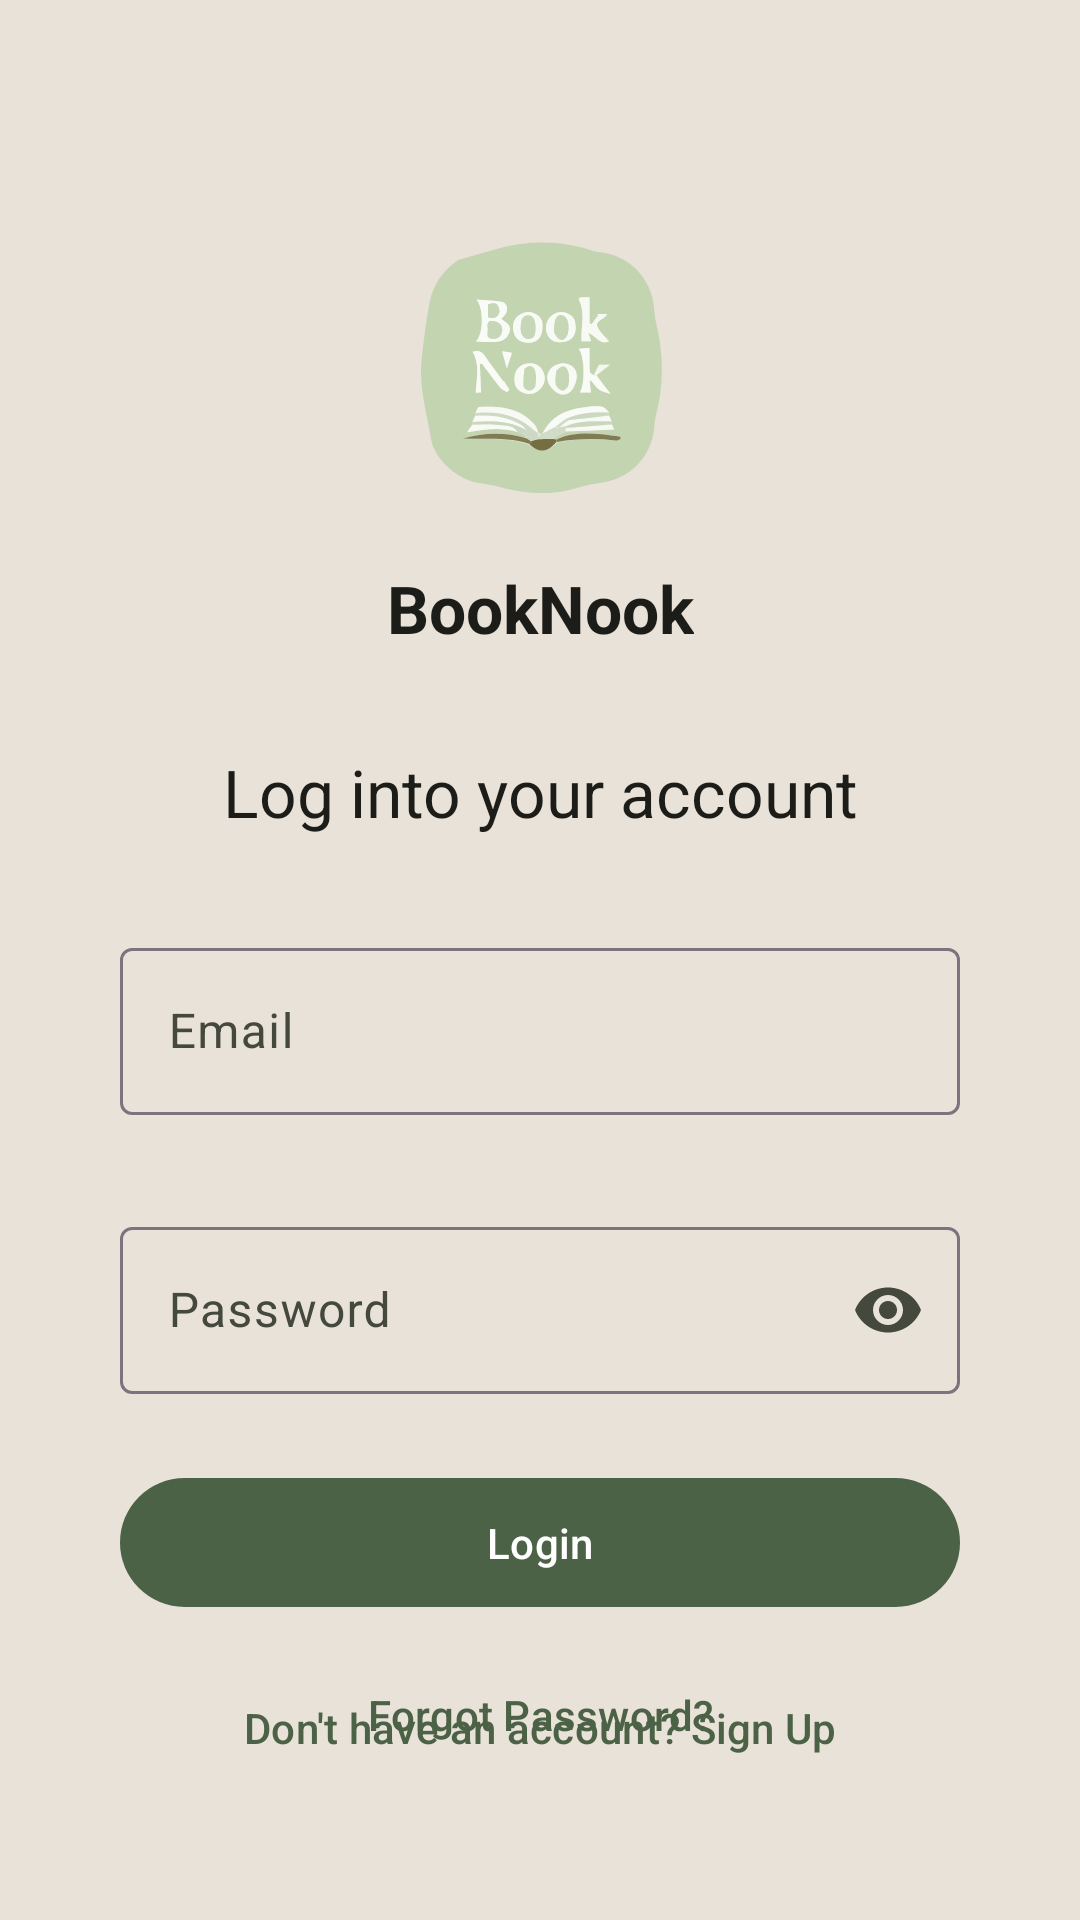

Reconstruct the res/layout file that produces this screen, plus the resources it refers to.
<!-- AndroidManifest.xml: application theme Theme.BookNookApp -->
<!-- res/layout/activity_login.xml -->
<?xml version="1.0" encoding="utf-8"?>
<androidx.constraintlayout.widget.ConstraintLayout
    xmlns:android="http://schemas.android.com/apk/res/android"
    xmlns:app="http://schemas.android.com/apk/res-auto"
    xmlns:tools="http://schemas.android.com/tools"
    android:layout_width="match_parent"
    android:layout_height="match_parent"
    android:background="?attr/colorSurface"
    android:padding="24dp"
    android:id="@+id/main"
    tools:context=".LoginActivity">


    
    <ImageView
        android:id="@+id/ivLogo"
        android:layout_width="100dp"
        android:layout_height="100dp"
        android:layout_marginTop="48dp"
        android:contentDescription="Book Nook Logo"
        android:src="@drawable/logo_book_nook"
        app:layout_constraintEnd_toEndOf="parent"
        app:layout_constraintStart_toStartOf="parent"
        app:layout_constraintTop_toTopOf="parent" />

    <TextView
        android:id="@+id/tvAppName"
        android:layout_width="wrap_content"
        android:layout_height="wrap_content"
        android:layout_marginTop="16dp"
        android:text="BookNook"
        android:textAppearance="@style/TextAppearance.Material3.TitleLarge"
        android:textColor="?attr/colorOnSurface"
        android:textStyle="bold"
        app:layout_constraintEnd_toEndOf="parent"
        app:layout_constraintStart_toStartOf="parent"
        app:layout_constraintTop_toBottomOf="@id/ivLogo" />

    <TextView
        android:id="@+id/tvLoginTitle"
        android:layout_width="wrap_content"
        android:layout_height="wrap_content"
        android:layout_marginTop="32dp"
        android:text="Log into your account"
        android:textAppearance="@style/TextAppearance.Material3.TitleLarge"
        android:textColor="?attr/colorOnSurface"
        app:layout_constraintEnd_toEndOf="parent"
        app:layout_constraintStart_toStartOf="parent"
        app:layout_constraintTop_toBottomOf="@id/tvAppName" />


    
    <com.google.android.material.textfield.TextInputLayout
        android:id="@+id/tilEmail"
        style="@style/Widget.Material3.TextInputLayout.OutlinedBox"
        android:layout_width="0dp"
        android:layout_height="wrap_content"
        android:layout_marginTop="32dp"
        android:layout_marginStart="16dp"
        android:layout_marginEnd="16dp"
        android:hint="Email"
        app:placeholderText="alex_reads@example.com"
        app:layout_constraintEnd_toEndOf="parent"
        app:layout_constraintStart_toStartOf="parent"
        app:layout_constraintTop_toBottomOf="@id/tvLoginTitle"
        app:startIconDrawable="@drawable/ic_email"
        app:startIconTint="?attr/colorOnSurfaceVariant">

        <com.google.android.material.textfield.TextInputEditText
            android:id="@+id/etEmail"
            android:layout_width="match_parent"
            android:layout_height="wrap_content"
            android:inputType="textEmailAddress"
            />
    </com.google.android.material.textfield.TextInputLayout>


    
    <com.google.android.material.textfield.TextInputLayout
        android:id="@+id/tilPassword"
        style="@style/Widget.Material3.TextInputLayout.OutlinedBox"
        android:layout_width="0dp"
        android:layout_height="wrap_content"
        android:layout_marginTop="32dp"
        android:layout_marginStart="16dp"
        android:layout_marginEnd="16dp"
        android:hint="Password"
        app:endIconMode="password_toggle"
        app:endIconTint="?attr/colorOnSurfaceVariant"
        app:layout_constraintEnd_toEndOf="parent"
        app:layout_constraintStart_toStartOf="parent"
        app:layout_constraintTop_toBottomOf="@id/tilEmail"
        app:startIconDrawable="@drawable/ic_lock_outline"
        app:startIconTint="?attr/colorOnSurfaceVariant">


        <com.google.android.material.textfield.TextInputEditText
            android:id="@+id/etPassword"
            android:layout_width="match_parent"
            android:layout_height="wrap_content"
            android:inputType="textPassword"
            />
    </com.google.android.material.textfield.TextInputLayout>

    
    <com.google.android.material.button.MaterialButton
        android:id="@+id/btnLogin"
        style="@style/Widget.Material3.Button"
        android:layout_width="0dp"
        android:layout_height="wrap_content"
        android:layout_marginStart="16dp"
        android:layout_marginEnd="16dp"
        android:layout_marginTop="24dp"
        android:paddingVertical="12dp"
        android:textAppearance="@style/TextAppearance.Material3.LabelLarge"
        android:text="Login"
        app:layout_constraintEnd_toEndOf="parent"
        app:layout_constraintStart_toStartOf="parent"
        app:layout_constraintTop_toBottomOf="@id/tilPassword"
        />

    
    <com.google.android.material.button.MaterialButton
        android:id="@+id/btnForgotPassword"
        style="@style/Widget.Material3.Button.TextButton"
        android:layout_width="wrap_content"
        android:layout_height="wrap_content"
        android:layout_marginTop="8dp"
        android:textAppearance="@style/TextAppearance.Material3.LabelLarge"
        android:text="Forgot Password?"
        android:textColor="?attr/colorPrimary"
        app:layout_constraintEnd_toEndOf="parent"
        app:layout_constraintStart_toStartOf="parent"
        app:layout_constraintTop_toBottomOf="@id/btnLogin" />

    
    <com.google.android.material.button.MaterialButton
        android:id="@+id/btnSignUp"
        style="@style/Widget.Material3.Button.TextButton"
        android:layout_width="wrap_content"
        android:layout_height="wrap_content"
        android:layout_marginBottom="16dp"
        android:text="Don't have an account? Sign Up"
        android:textColor="?attr/colorPrimary"
        app:layout_constraintBottom_toBottomOf="parent"
        app:layout_constraintEnd_toEndOf="parent"
        app:layout_constraintStart_toStartOf="parent" />

</androidx.constraintlayout.widget.ConstraintLayout>
<!-- resources referenced by this layout -->
<resources>
  <!-- drawable logo_book_nook: vector/xml drawable (drawable, 18282 chars, omitted) -->
  <style name="Theme.BookNookApp" parent="Theme.Material3.DayNight.NoActionBar">
          
          
          <item name="colorPrimary">@color/md_theme_primary</item>
          <item name="colorOnPrimary">@color/md_theme_onPrimary</item>
          
          <item name="colorPrimaryContainer">@color/md_theme_primaryContainer</item>
          <item name="colorOnPrimaryContainer">@color/md_theme_onPrimaryContainer
          </item> 
  
          
          
          <item name="colorSecondary">@color/md_theme_secondary</item>
          <item name="colorOnSecondary">@color/md_theme_onSecondary</item>
          <item name="colorSecondaryContainer">@color/md_theme_secondaryContainer</item>
          <item name="colorOnSecondaryContainer">@color/md_theme_onSecondaryContainer</item>
  
          
          
          <item name="colorTertiary">@color/md_theme_tertiary</item>
          <item name="colorOnTertiary">@color/md_theme_onTertiary</item>
          <item name="colorTertiaryContainer">@color/md_theme_tertiaryContainer
          </item> 
          <item name="colorOnTertiaryContainer">@color/md_theme_onTertiaryContainer</item>
  
          
          <item name="colorSurface">@color/md_theme_surface</item> 
          <item name="colorOnSurface">@color/md_theme_onSurface
          </item> 
          <item name="colorSurfaceContainer">@color/md_theme_surfaceContainer
          </item> 
  
          
          <item name="colorOnSurfaceVariant">@color/md_theme_onSurfaceVariant</item>
          <item name="colorOutlineVariant">@color/md_theme_outlineVariant</item>
  
  
  
          
          <item name="colorError">@color/md_theme_error</item>
          <item name="colorOnError">@color/md_theme_onError</item>
  
          
          <item name="android:windowBackground">@color/md_theme_surface</item>
          <item name="android:statusBarColor">@color/md_theme_surface</item>
          <item name="android:windowLightStatusBar">true</item>
  
          
          <item name="bottomSheetDialogTheme">@style/AppBottomSheetDialogTheme</item>
      </style>
  <color name="md_theme_primary">#4C6246</color>
  <color name="md_theme_onPrimary">#FFFFFF</color>
  <color name="md_theme_primaryContainer">#B4C8AA</color>
  <color name="md_theme_onPrimaryContainer">#182316</color>
  <color name="md_theme_secondary">#5C757A</color>
  <color name="md_theme_onSecondary">#FFFFFF</color>
  <color name="md_theme_secondaryContainer">#DEEBF1</color>
  <color name="md_theme_onSecondaryContainer">#141E21</color>
  <color name="md_theme_tertiary">#CB7A5C</color>
  <color name="md_theme_onTertiary">#FFFFFF</color>
  <color name="md_theme_tertiaryContainer">#FFDBC9</color>
  <color name="md_theme_onTertiaryContainer">#331200</color>
  <color name="md_theme_surface">#E9E2D8</color>
  <color name="md_theme_onSurface">#1C1C18</color>
  <color name="md_theme_surfaceContainer">#DFD9D0</color>
  <color name="md_theme_onSurfaceVariant">#44483D</color>
  <color name="md_theme_outlineVariant">#C4C8BB</color>
  <color name="md_theme_error">#BA1A1A</color>
  <color name="md_theme_onError">#FFFFFF</color>
  <style name="AppBottomSheetDialogTheme" parent="Theme.Design.Light.BottomSheetDialog">
          <item name="bottomSheetStyle">@style/AppModalStyle</item>
      </style>
  <style name="AppModalStyle" parent="Widget.Design.BottomSheet.Modal">
          <item name="android:background">@android:color/transparent</item>
      </style>
</resources>
